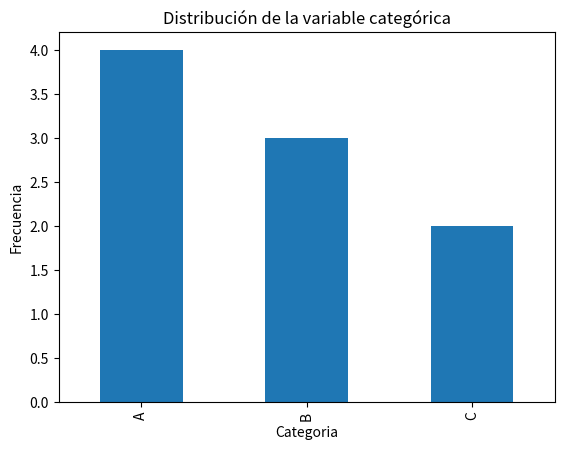
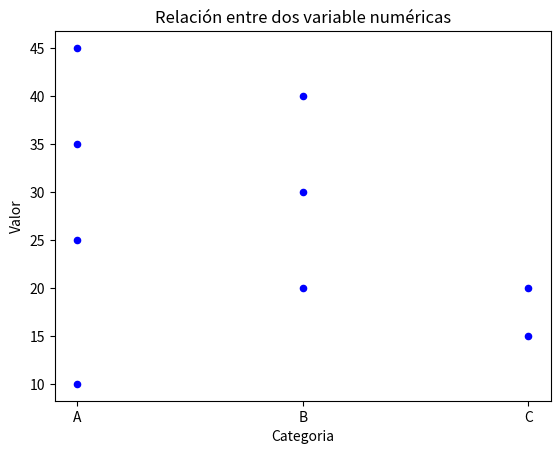
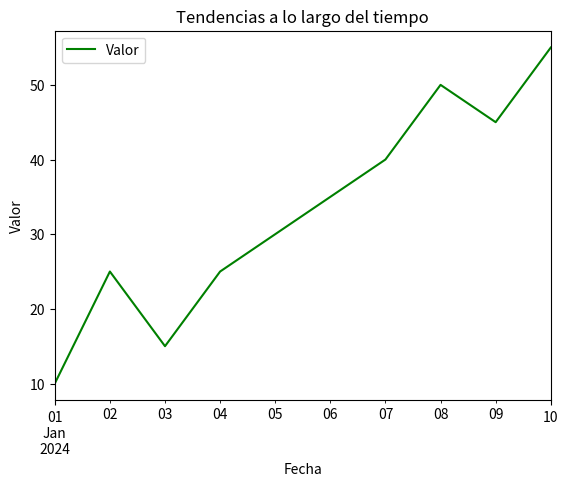

Write the Python code that produced these figures, in order.
import pandas as pd
import matplotlib.pyplot as plt

#Creamos una base de datos
data={'Categoria': ['A','B','C','A','B','C','A','B','A'],
      'Valor': [10,20,15,25,30,20,35,40,45]}
df=pd.DataFrame(data)

#Creamos gráfico de barras
df['Categoria'].value_counts().plot(kind='bar')
plt.title('Distribución de la variable categórica')
plt.xlabel('Categoria')
plt.ylabel('Frecuencia')
plt.show()

#Ahora hacemos un gráfico de dispersión
df.plot(kind='scatter', x='Categoria', y='Valor', color='blue')
plt.title('Relación entre dos variable numéricas')
plt.xlabel('Categoria')
plt.ylabel('Valor')
plt.show()

#Ahora creamos un dateframe para visualizar tendencia a lo largo del tiempo con un gráfico de lineas
time_series=pd.date_range('2024-01-01', periods=10)
tendencias={'Fecha': time_series,
      'Valor': [10,25,15,25,30,35,40,50,45,55]}
df1=pd.DataFrame(tendencias)

#Ahora se crea el grafico de lineas
df1.plot(x='Fecha',y='Valor', color='green')
plt.title('Tendencias a lo largo del tiempo')
plt.xlabel('Fecha')
plt.ylabel('Valor')
plt.show()